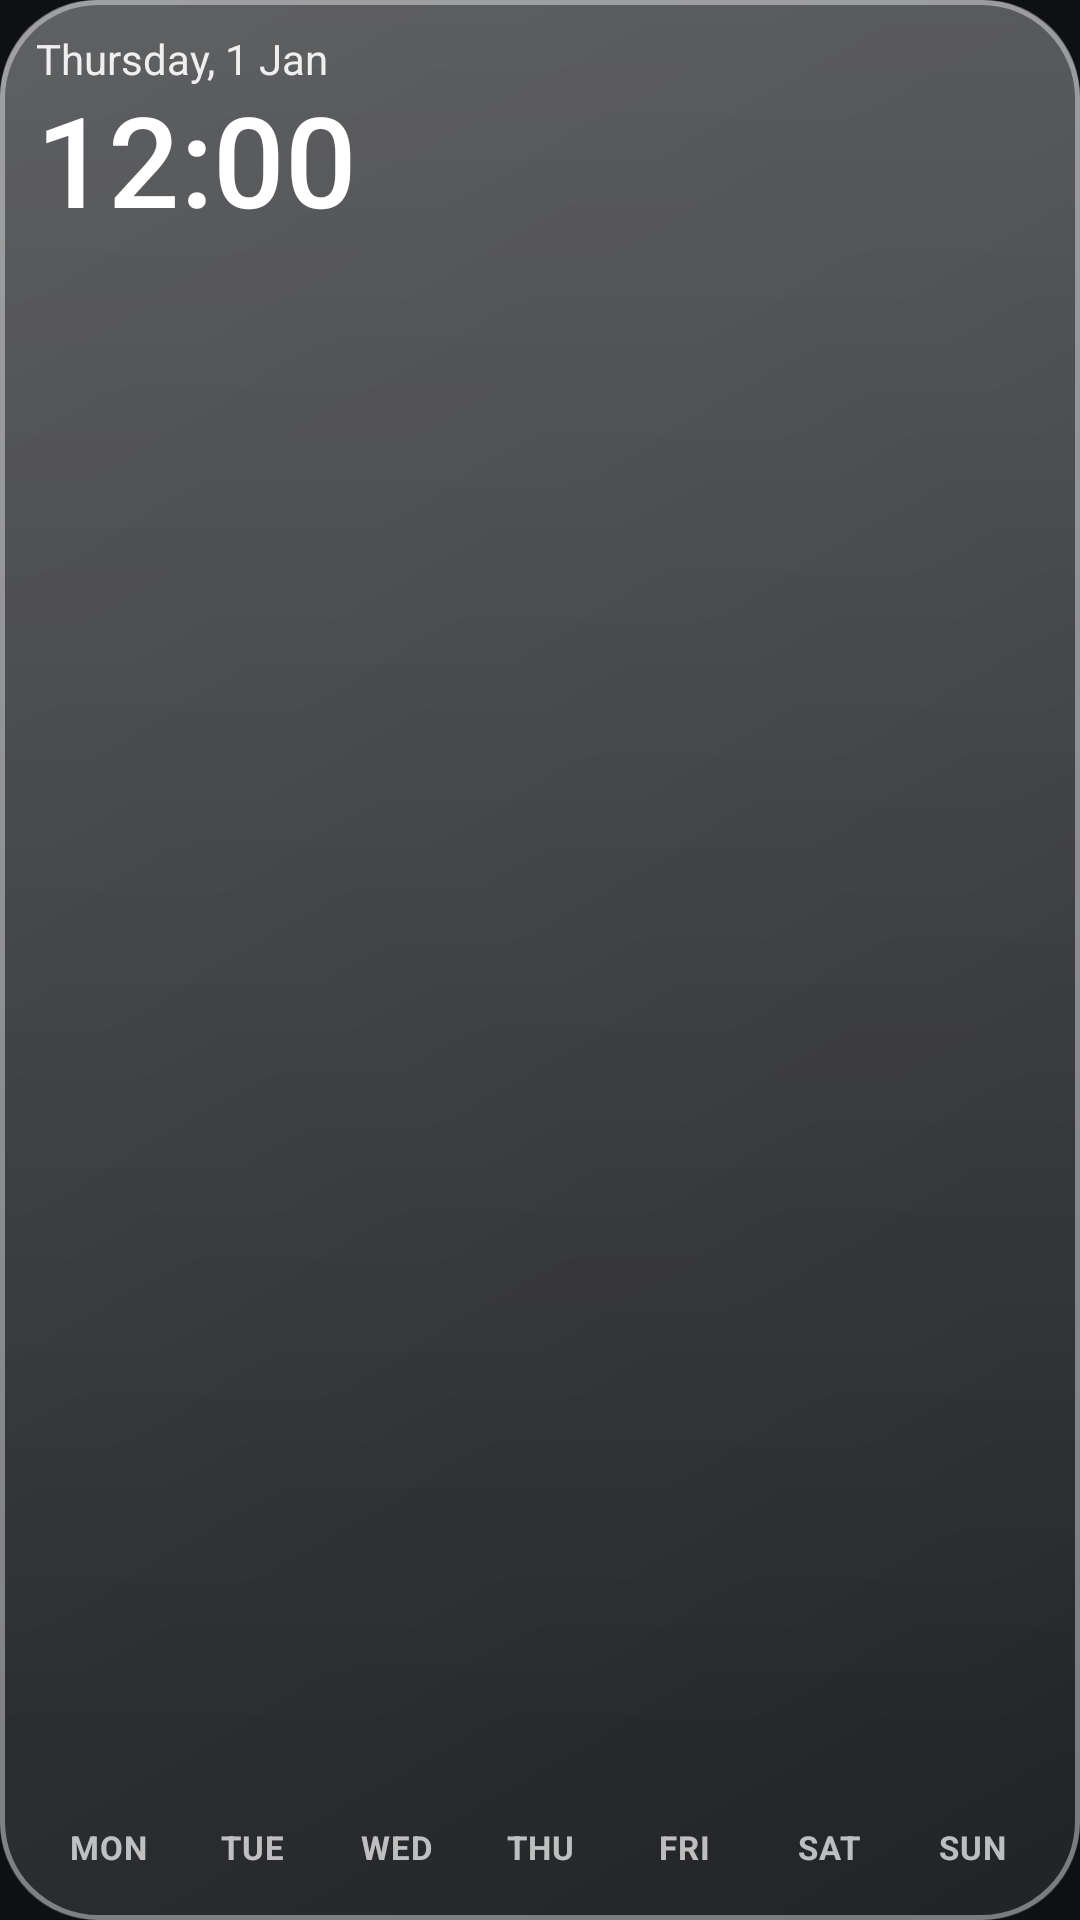

The Android layout XML behind this screen, and the referenced resources:
<!-- AndroidManifest.xml: application theme Theme.GlassWidgets -->
<!-- res/layout/widget_glass_digital_clock.xml -->
<?xml version="1.0" encoding="utf-8"?>
<FrameLayout xmlns:android="http://schemas.android.com/apk/res/android"
    android:id="@+id/widget_root"
    android:layout_width="match_parent"
    android:layout_height="match_parent"
    android:background="@drawable/glass_bg"
    android:padding="12dp">

    <LinearLayout
        android:layout_width="match_parent"
        android:layout_height="match_parent"
        android:orientation="vertical">

        
        <TextClock
            android:layout_width="wrap_content"
            android:layout_height="wrap_content"
            android:format12Hour="EEEE, d MMM"
            android:format24Hour="EEEE, d MMM"
            android:includeFontPadding="false"
            android:textColor="#E6FFFFFF"
            android:textSize="14sp" />

        
        <TextClock
            android:layout_width="wrap_content"
            android:layout_height="wrap_content"
            android:layout_marginTop="2dp"
            android:fontFamily="sans-serif-medium"
            android:format12Hour="h:mm"
            android:format24Hour="HH:mm"
            android:includeFontPadding="false"
            android:textColor="#FFFFFFFF"
            android:textSize="42sp" />

        
        <FrameLayout
            android:layout_width="match_parent"
            android:layout_height="0dp"
            android:layout_weight="1" />

        
        <LinearLayout
            android:layout_width="match_parent"
            android:layout_height="wrap_content"
            android:orientation="horizontal"
            android:weightSum="7">

            <TextView
                android:id="@+id/day_0"
                style="@style/GlassDay"
                android:text="MON" />

            <TextView
                android:id="@+id/day_1"
                style="@style/GlassDay"
                android:text="TUE" />

            <TextView
                android:id="@+id/day_2"
                style="@style/GlassDay"
                android:text="WED" />

            <TextView
                android:id="@+id/day_3"
                style="@style/GlassDay"
                android:text="THU" />

            <TextView
                android:id="@+id/day_4"
                style="@style/GlassDay"
                android:text="FRI" />

            <TextView
                android:id="@+id/day_5"
                style="@style/GlassDay"
                android:text="SAT" />

            <TextView
                android:id="@+id/day_6"
                style="@style/GlassDay"
                android:text="SUN" />

        </LinearLayout>

    </LinearLayout>

</FrameLayout>
<!-- resources referenced by this layout -->
<resources>
  <!-- drawable glass_bg (drawable) -->
  <?xml version="1.0" encoding="utf-8"?>
  <layer-list xmlns:android="http://schemas.android.com/apk/res/android">
  
      
      <item>
          <shape android:shape="rectangle">
              <gradient
                  android:angle="315"
                  android:endColor="#14FFFFFF"
                  android:startColor="#38FFFFFF"
                  android:type="linear" />
              <corners android:radius="32dp" />
          </shape>
      </item>
  
      
      <item android:bottom="60dp">
          <shape android:shape="rectangle">
              <gradient
                  android:angle="270"
                  android:endColor="#00FFFFFF"
                  android:startColor="#26FFFFFF"
                  android:type="linear" />
              <corners
                  android:topLeftRadius="32dp"
                  android:topRightRadius="32dp" />
          </shape>
      </item>
  
      
      <item>
          <shape android:shape="rectangle">
              <stroke
                  android:width="1.5dp"
                  android:color="#66FFFFFF" />
              <corners android:radius="32dp" />
          </shape>
      </item>
  
  </layer-list>
  <style name="GlassDay">
          <item name="android:layout_width">0dp</item>
          <item name="android:layout_height">wrap_content</item>
          <item name="android:layout_weight">1</item>
          <item name="android:layout_marginStart">1dp</item>
          <item name="android:layout_marginEnd">1dp</item>
          <item name="android:gravity">center</item>
          <item name="android:paddingTop">5dp</item>
          <item name="android:paddingBottom">5dp</item>
          <item name="android:maxLines">1</item>
          <item name="android:textColor">#B3FFFFFF</item>
          <item name="android:textSize">11sp</item>
          <item name="android:textStyle">bold</item>
          <item name="android:letterSpacing">0.04</item>
      </style>
  <style name="Theme.GlassWidgets" parent="Theme.Material3.Dark.NoActionBar">
          <item name="colorPrimary">@color/accent</item>
          <item name="colorOnPrimary">@color/on_accent</item>
          <item name="colorSecondaryContainer">@color/accent_container</item>
          <item name="colorOnSecondaryContainer">@color/text_primary</item>
          <item name="android:windowBackground">@color/app_bg</item>
          <item name="android:statusBarColor">@color/app_bg</item>
          <item name="android:navigationBarColor">@color/app_bg</item>
      </style>
  <color name="accent">#4FD0E0</color>
  <color name="on_accent">#06191D</color>
  <color name="accent_container">#17414A</color>
  <color name="text_primary">#EAF2F5</color>
  <color name="app_bg">#0E1014</color>
</resources>
